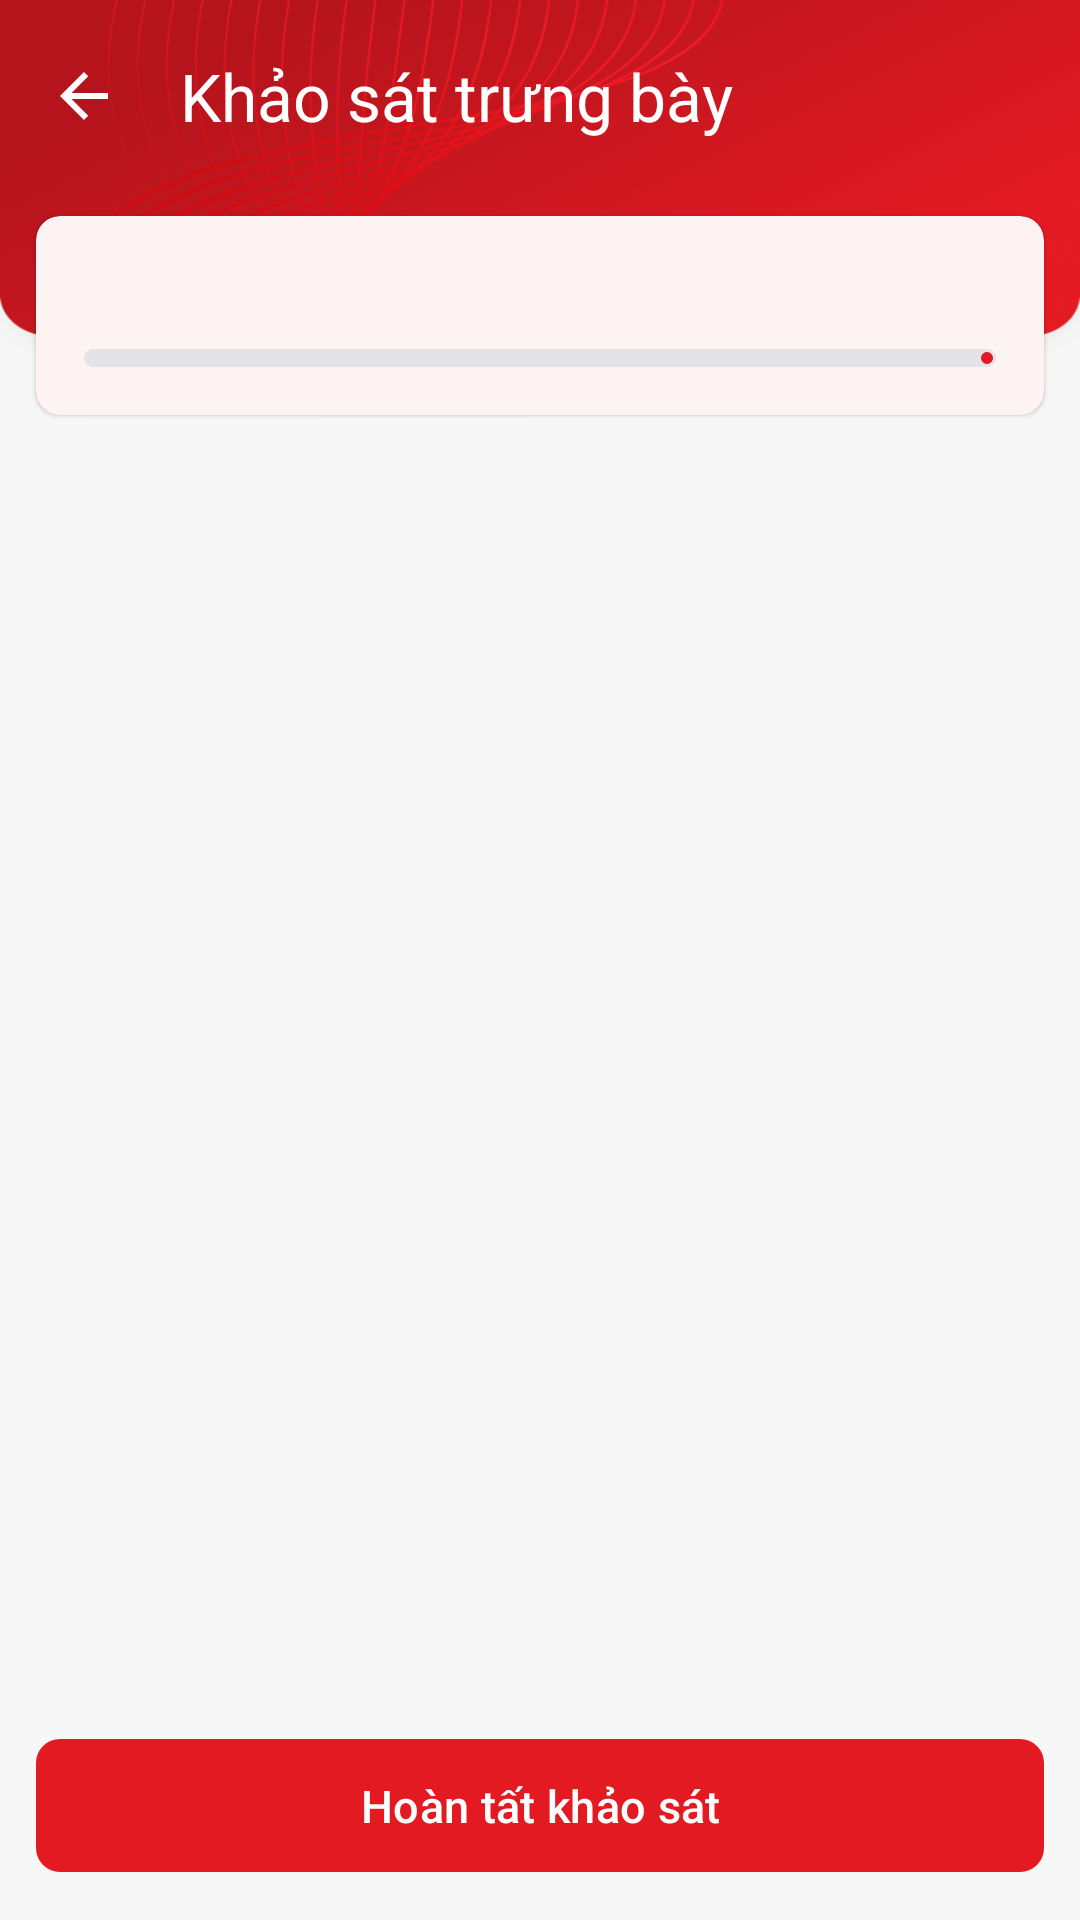

Here is an Android app screen rendered from its layout file. Give the layout XML and the strings, colors and styles it references.
<!-- AndroidManifest.xml: application theme Theme.ESalesSFA -->
<!-- res/layout/fragment_survey_form.xml -->
<?xml version="1.0" encoding="utf-8"?>
<LinearLayout xmlns:android="http://schemas.android.com/apk/res/android"
    xmlns:app="http://schemas.android.com/apk/res-auto"
    xmlns:tools="http://schemas.android.com/tools"
    android:layout_width="match_parent"
    android:layout_height="match_parent"
    android:orientation="vertical"
    android:background="@drawable/img">

    <com.google.android.material.appbar.MaterialToolbar
        android:id="@+id/toolbar"
        style="@style/Sfa.Toolbar"
        android:layout_width="match_parent"
        android:layout_height="?attr/actionBarSize"
        app:navigationIcon="@drawable/ic_arrow_back"
        app:title="@string/survey_title" />

    
    <com.google.android.material.card.MaterialCardView
        style="@style/Sfa.Card"
        android:layout_width="match_parent"
        android:layout_height="wrap_content">

        <LinearLayout
            android:layout_width="match_parent"
            android:layout_height="wrap_content"
            android:orientation="vertical"
            android:padding="@dimen/space_lg">

            <LinearLayout
                android:layout_width="match_parent"
                android:layout_height="wrap_content"
                android:gravity="center_vertical"
                android:orientation="horizontal">

                <TextView
                    android:id="@+id/scoreText"
                    style="@style/Sfa.Text.Body"
                    android:layout_width="0dp"
                    android:layout_weight="1"
                    android:textStyle="bold"
                    android:textColor="@color/brandRed"
                    tools:text="Điểm: 45/100 (45%)" />

                <TextView
                    android:id="@+id/passBadge"
                    style="@style/Sfa.Badge"
                    android:layout_marginStart="@dimen/space_sm"
                    android:background="@drawable/bg_badge_green"
                    android:text="@string/survey_passed"
                    android:visibility="gone"
                    tools:visibility="visible" />
            </LinearLayout>

            <com.google.android.material.progressindicator.LinearProgressIndicator
                android:id="@+id/scoreBar"
                android:layout_width="match_parent"
                android:layout_height="wrap_content"
                android:layout_marginTop="@dimen/space_sm"
                app:indicatorColor="@color/brandRed"
                app:trackColor="@color/lineSoft"
                app:trackCornerRadius="3dp"
                app:trackThickness="6dp"
                tools:progress="45" />
        </LinearLayout>
    </com.google.android.material.card.MaterialCardView>

    <androidx.recyclerview.widget.RecyclerView
        android:id="@+id/questionList"
        android:layout_width="match_parent"
        android:layout_height="0dp"
        android:layout_weight="1"
        android:clipToPadding="false"
        android:paddingBottom="16dp" />

    <com.google.android.material.button.MaterialButton
        android:id="@+id/submitButton"
        style="@style/Sfa.Button"
        android:layout_margin="@dimen/space_md"
        android:text="@string/survey_submit" />
</LinearLayout>
<!-- resources referenced by this layout -->
<resources>
  <color name="brandRed">#E41A23</color>
  <color name="lineSoft">#E3E3E8</color>
  <dimen name="space_lg">16dp</dimen>
  <dimen name="space_md">12dp</dimen>
  <dimen name="space_sm">8dp</dimen>
  <!-- drawable bg_badge_green (drawable) -->
  <?xml version="1.0" encoding="utf-8"?>
  <shape xmlns:android="http://schemas.android.com/apk/res/android" android:shape="rectangle">
      <solid android:color="@color/stateGreen" />
      <corners android:radius="4dp" />
  </shape>
  <string name="survey_passed">ĐẠT</string>
  <string name="survey_submit">Hoàn tất khảo sát</string>
  <string name="survey_title">Khảo sát trưng bày</string>
  <style name="Sfa.Badge" parent="Sfa.Text">
          <item name="android:textSize">@dimen/text_tiny</item>
          <item name="android:textColor">@color/white</item>
          <item name="android:paddingHorizontal">@dimen/space_sm</item>
          <item name="android:paddingVertical">2dp</item>
          <item name="android:background">@drawable/bg_badge_red</item>
      </style>
  <style name="Sfa.Button" parent="Widget.Material3.Button">
          <item name="android:layout_width">match_parent</item>
          <item name="android:layout_height">wrap_content</item>
          <item name="cornerRadius">@dimen/card_radius</item>
          <item name="android:paddingVertical">@dimen/space_md</item>
          <item name="android:textSize">@dimen/text_body</item>
      </style>
  <style name="Sfa.Card" parent="Widget.Material3.CardView.Elevated">
          <item name="cardCornerRadius">@dimen/card_radius</item>
          <item name="cardElevation">@dimen/card_elevation</item>
          <item name="cardBackgroundColor">@color/white</item>
          <item name="android:layout_marginHorizontal">@dimen/space_md</item>
          <item name="android:layout_marginTop">@dimen/space_sm</item>
      </style>
  <style name="Sfa.Text.Body" parent="Sfa.Text">
          <item name="android:textSize">@dimen/text_body</item>
      </style>
  <style name="Sfa.Toolbar" parent="Widget.Material3.Toolbar">
          <item name="android:background">@android:color/transparent</item>
          <item name="titleTextColor">@color/white</item>
          <item name="subtitleTextColor">@color/white</item>
          <item name="navigationIconTint">@color/white</item>
          <item name="android:elevation">2dp</item>
      </style>
  <style name="Theme.ESalesSFA" parent="Base.Theme.ESalesSFA" />
  <color name="stateGreen">#04A489</color>
  <color name="white">#FFFFFFFF</color>
  <style name="Sfa.Text" parent="">
          <item name="android:layout_width">wrap_content</item>
          <item name="android:layout_height">wrap_content</item>
          <item name="android:textColor">@color/textDark</item>
      </style>
  <dimen name="text_tiny">11sp</dimen>
  <!-- drawable bg_badge_red (drawable) -->
  <?xml version="1.0" encoding="utf-8"?>
  <shape xmlns:android="http://schemas.android.com/apk/res/android" android:shape="rectangle">
      <solid android:color="@color/brandRed" />
      <corners android:radius="4dp" />
  </shape>
  <dimen name="card_radius">8dp</dimen>
  <dimen name="text_body">15sp</dimen>
  <dimen name="card_elevation">1dp</dimen>
  <color name="textDark">#0A091B</color>
  <color name="brandRedFaint">#1AE41A23</color>
  <color name="brandRedDark">#B6141C</color>
  <color name="stateBlue">#2D2DFE</color>
  <color name="surfaceGray">#F7F7F8</color>
  <color name="textGrayDark">#6D6D7A</color>
  <color name="lineGray">@color/brandRed</color>
  <style name="ThemeOverlay.Sfa.Dialog" parent="ThemeOverlay.Material3.MaterialAlertDialog">
          <item name="colorPrimary">@color/brandRed</item>
      </style>
</resources>
